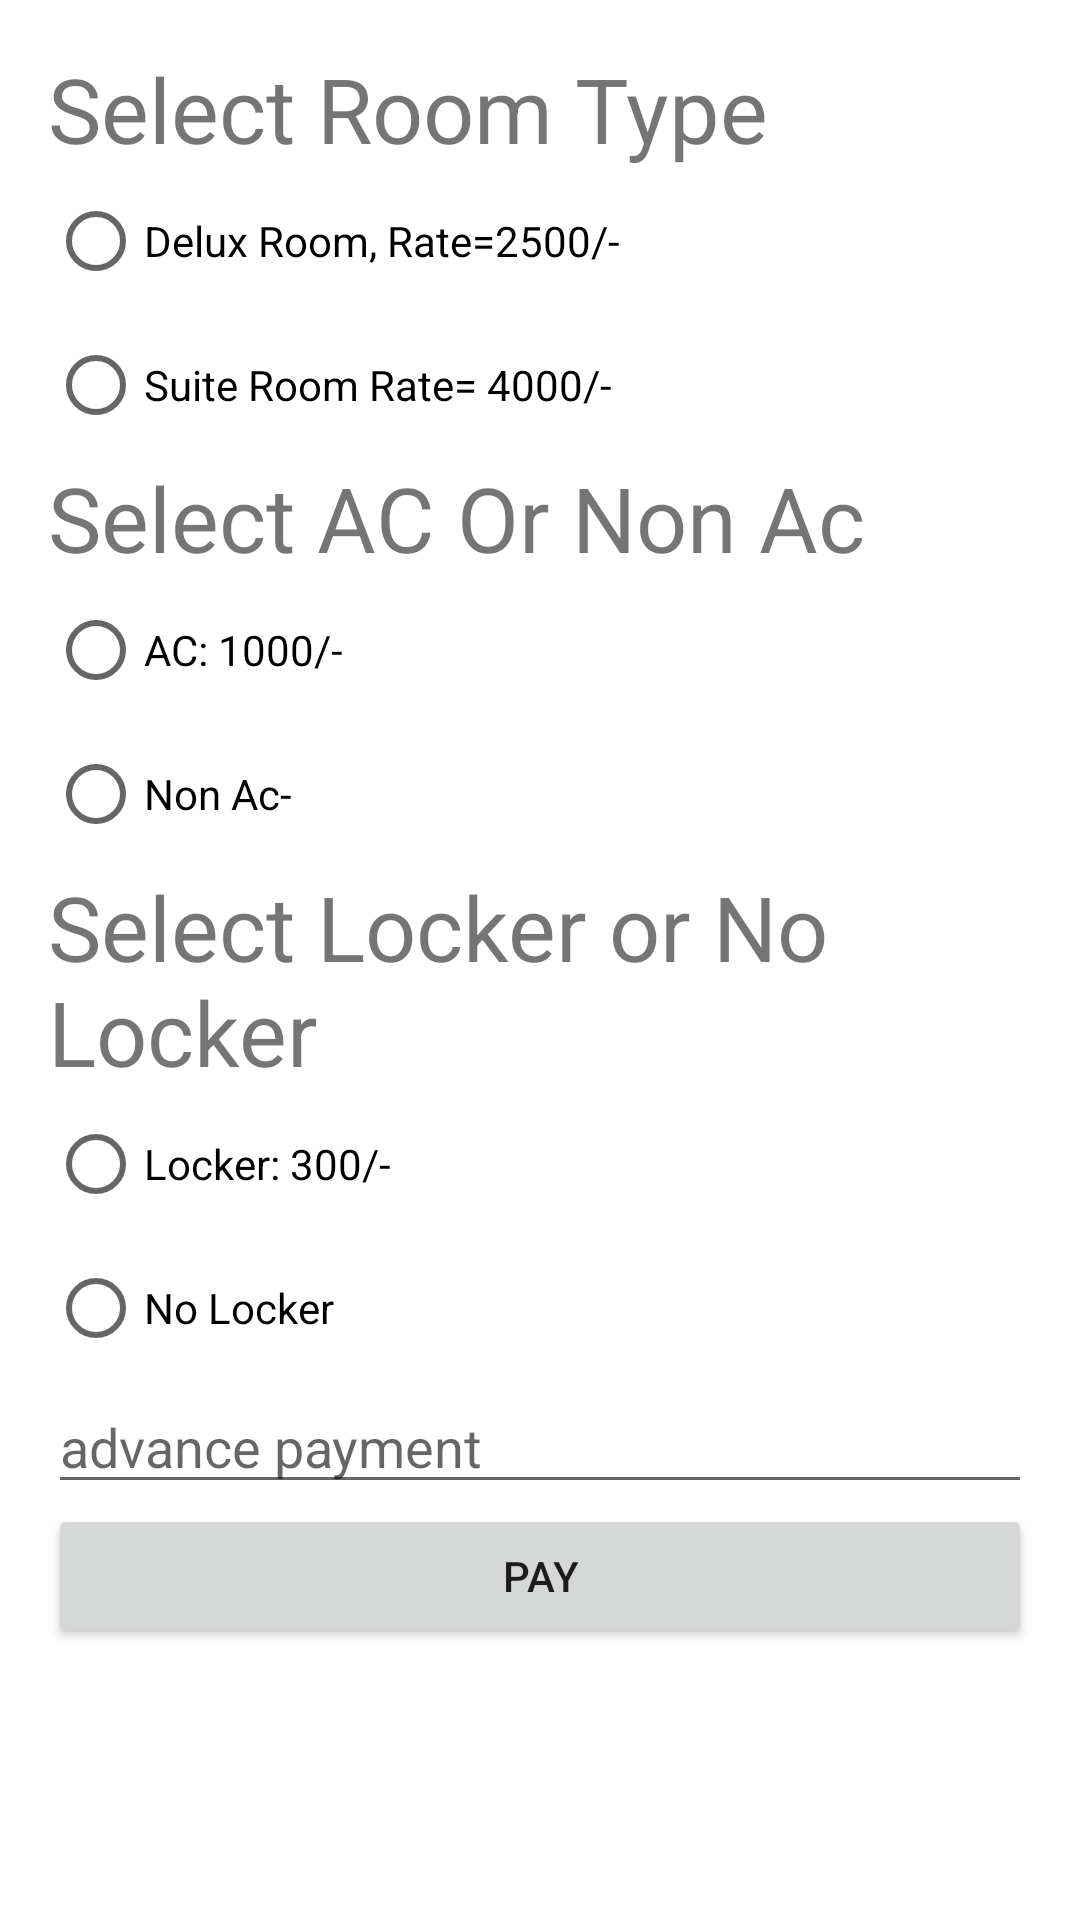

Produce the Android XML layout that renders to this screen, including the resource entries it uses.
<!-- AndroidManifest.xml: application theme Theme.DigitalBhim -->
<!-- res/layout/activity_roominformation.xml -->
<?xml version="1.0" encoding="utf-8"?>
<LinearLayout
    xmlns:android="http://schemas.android.com/apk/res/android"
    xmlns:app="http://schemas.android.com/apk/res-auto"
    xmlns:tools="http://schemas.android.com/tools"
    android:layout_width="match_parent"
    android:layout_height="match_parent"
    android:orientation="vertical"
    android:padding="16dp"
    tools:context=".roominformation">

    
    <TextView
        android:layout_width="match_parent"
        android:layout_height="wrap_content"
        android:text="Select Room Type"
        android:textSize="30dp"/>
    <RadioGroup
        android:id="@+id/radioGroup"
        android:layout_width="wrap_content"
        android:layout_height="wrap_content"
        >

        <RadioButton
            android:id="@+id/radioButtonOption1"
            android:layout_width="wrap_content"
            android:layout_height="wrap_content"
            android:text="Delux Room, Rate=2500/-"/>

        <RadioButton
            android:id="@+id/radioButtonOption2"
            android:layout_width="wrap_content"
            android:layout_height="wrap_content"
            android:text="Suite Room Rate= 4000/-"/>

        

    </RadioGroup>
    <TextView
        android:layout_width="match_parent"
        android:layout_height="wrap_content"
        android:text="Select AC Or Non Ac"
        android:textSize="30dp"/>
    <RadioGroup
        android:id="@+id/radiogroupAc"
        android:layout_width="wrap_content"
        android:layout_height="wrap_content">
        <RadioButton
        android:id="@+id/radioButtonAc"
        android:layout_width="wrap_content"
        android:layout_height="wrap_content"
        android:text="AC: 1000/-"/>
        <RadioButton
            android:id="@+id/radioButtonNonAc"
            android:layout_width="wrap_content"
            android:layout_height="wrap_content"
            android:text="Non Ac-"/>

    </RadioGroup>
    <TextView
        android:layout_width="match_parent"
        android:layout_height="wrap_content"
        android:text="Select Locker or No Locker"
        android:textSize="30dp"/>
    <RadioGroup
        android:id="@+id/radiogroupLocker"
        android:layout_width="wrap_content"
        android:layout_height="wrap_content">
        <RadioButton
            android:id="@+id/radioButtonLocker"
            android:layout_width="wrap_content"
            android:layout_height="wrap_content"
            android:text="Locker: 300/-"/>
        <RadioButton
            android:id="@+id/radioButtonNoLocker"
            android:layout_width="wrap_content"
            android:layout_height="wrap_content"
            android:text="No Locker"/>

    </RadioGroup>
    <EditText
        android:id="@+id/advancepayment"
        android:layout_width="match_parent"
        android:layout_height="wrap_content"
        android:hint="advance payment"
        android:inputType="number"/>
    <Button
        android:id="@+id/paybutton"
        android:layout_width="match_parent"
        android:layout_height="wrap_content"
        android:text="Pay"
      />



</LinearLayout>
<!-- resources referenced by this layout -->
<resources>
  <style name="Theme.DigitalBhim" parent="Theme.MaterialComponents.DayNight.DarkActionBar">
          
          <item name="colorPrimary">@color/purple_500</item>
          <item name="colorPrimaryVariant">@color/purple_700</item>
          <item name="colorOnPrimary">@color/white</item>
          
          <item name="colorSecondary">@color/teal_200</item>
          <item name="colorSecondaryVariant">@color/teal_700</item>
          <item name="colorOnSecondary">@color/black</item>
          
          <item name="android:statusBarColor">?attr/colorPrimaryVariant</item>
          
      </style>
  <!-- not gathered from this repository: default colours our renderer supplied (Android Studio template values) -->
  <color name="purple_500">#FF6200EE</color>
  <color name="purple_700">#FF3700B3</color>
  <color name="teal_200">#FF03DAC5</color>
  <color name="teal_700">#FF018786</color>
  <color name="black">#FF000000</color>
  <color name="white">#FFFFFFFF</color>
</resources>
